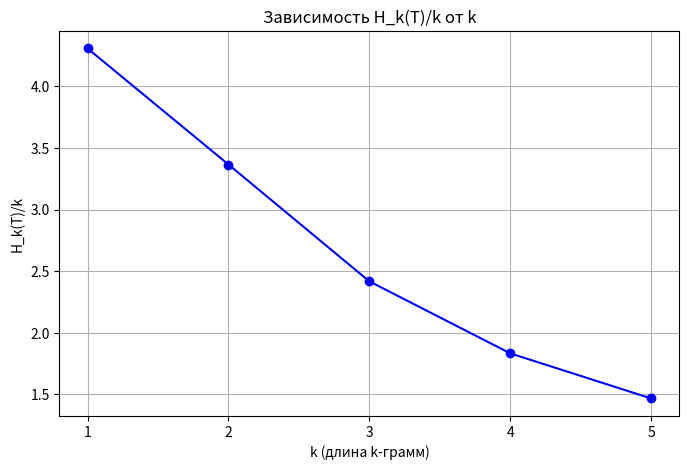

Generate this figure with matplotlib:
import re
import matplotlib.pyplot as plt
import math
from collections import Counter

def get_kgram(text, k):
    processed_text = preprocess_text(text)
    return [processed_text[i:i+k] for i in range(len(text) - k + 1) if len(processed_text[i:i+k]) == k]

def calculate_frequency_kgram(text, k):
    kgram = get_kgram(text, k)

    kgram_count = Counter(kgram)

    kgram_sum = sum(kgram_count.values())

    freqs = {key: value / kgram_sum for key, value in kgram_count.items()}
    
    return freqs

def calculate_entropy_kgrams(text, k):
    freqs = calculate_frequency_kgram(text, k)

    entropy = -sum(p * math.log2(p) for p in freqs.values())

    return entropy

def preprocess_text(text):
    return ''.join(re.findall(r'[а-яё]', text.lower()))

def calculate_entropy_normalized(text, k):
    entropy = calculate_entropy_kgrams(text, k)

    return entropy / k

def plot_entropy_vs_k(text, max_k):
    ks = range(1, max_k + 1)
    entropies = [calculate_entropy_normalized(text, k) for k in ks]
    print(entropies)

    plt.figure(figsize=(8, 5))
    plt.plot(ks, entropies, marker='o', linestyle='-', color='b')
    plt.title("Зависимость H_k(T)/k от k")
    plt.xlabel("k (длина k-грамм)")
    plt.ylabel("H_k(T)/k")
    plt.xticks(ks)
    plt.grid(True)
    plt.show()


if __name__ == "__main__":
    text_input = "Я был разбужен спозаранку Щелчком оконного стекла. Размокшей каменной баранкой В воде Венеция плыла. Все было тихо, и, однако, Во сне я слышал крик, и он Подобьем смолкнувшего знака Еще тревожил небосклон."
    plot_entropy_vs_k(text_input, 5)
